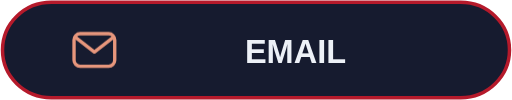
t = 0.00 s
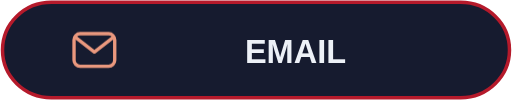
t = 1.67 s
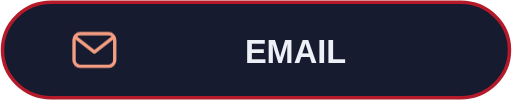
t = 3.33 s
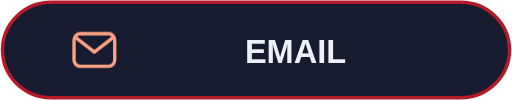
t = 5.00 s
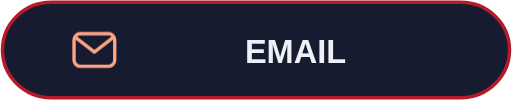
t = 6.67 s
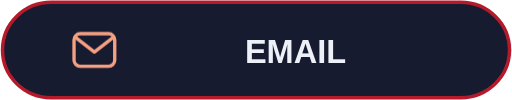
t = 8.33 s

The animated SVG that drew these frames (rendered in a browser with its animation timeline set to each time). Animation: 7 CSS @keyframes rules; frames cover the first 8.33 s, repeats indefinitely.

<svg xmlns="http://www.w3.org/2000/svg" width="220" height="43" viewBox="0 0 220 43"><style>
  @keyframes appear { 0%,100% { opacity: .96; } 50% { opacity: 1; } }
  @keyframes rise { 0%,100% { transform: scaleY(.96); } 50% { transform: scaleY(1); } }
  @keyframes expand { 0%,100% { transform: scaleX(.98); } 50% { transform: scaleX(1); } }
  .motion-language { transform-box: fill-box; transform-origin: left center; animation: expand 14s ease-in-out infinite; }
  .motion-donut { animation: appear 14s ease-in-out infinite; }
  @keyframes glow { 0%,100% { opacity: .9; } 50% { opacity: 1; } }
  @keyframes float { 0%,100% { transform: translateY(0); } 50% { transform: translateY(-1.5px); } }
  @keyframes turn { from { transform: rotate(0deg); } to { transform: rotate(360deg); } }
  @keyframes sail { 0%,100% { transform: rotate(-1deg); } 50% { transform: rotate(1deg); } }
  .wheel-spin { transform-origin: 0px 0px; animation: turn 60s linear infinite; }
  .pirate-flag { transform-box: fill-box; transform-origin: left center; animation: sail 12s ease-in-out infinite; }
  .motion-bar { transform-box: fill-box; transform-origin: center bottom; animation: rise 14s ease-in-out infinite; }
  .motion-line { animation: appear 14s ease-in-out infinite; }
  .motion-ring { animation: appear 14s ease-in-out infinite; }
  .motion-cell { animation: appear 12s ease-in-out infinite; animation-delay: var(--delay,0ms); }
  .motion-icon { animation: glow 12s ease-in-out infinite; }
  .motion-logo { animation: float 12s ease-in-out infinite; }
  @media (prefers-reduced-motion: reduce) { * { animation: none !important; } }
</style><rect x="1" y="1" width="218" height="41" rx="21" fill="#161B2F" stroke="#B51A2B" stroke-width="1.5"/><g transform="translate(30 11) scale(0.875)" fill="none" stroke="#FFA586" class="motion-icon" stroke-width="1.65" stroke-linecap="round" stroke-linejoin="round"><rect x="2" y="4" width="20" height="16" rx="3"/><path d="m3 6 9 7 9-7"/></g><text x="127" y="27" text-anchor="middle" font-family="Arial, Helvetica, sans-serif" font-size="14" fill="#EDF1F7" font-weight="700">EMAIL</text></svg>
